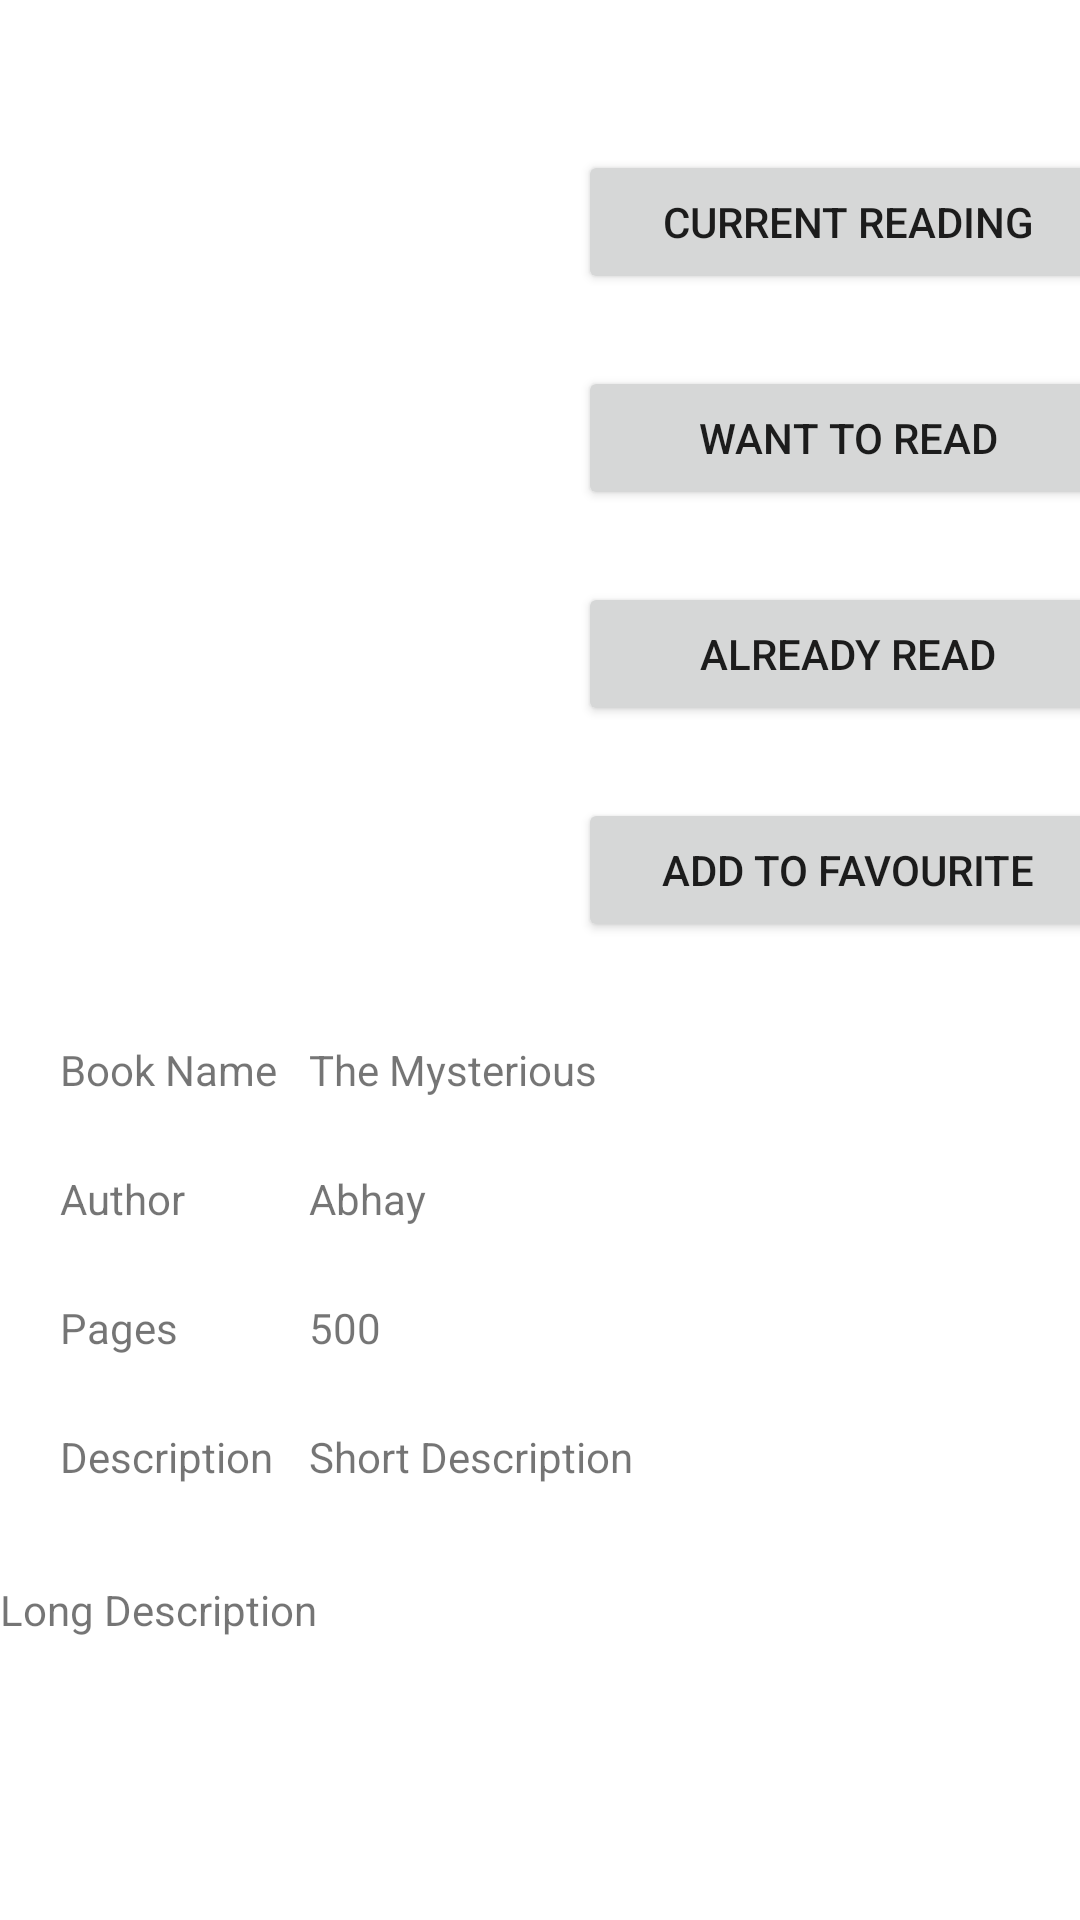

Write the Android layout XML for this screen, with the resource values it uses.
<!-- AndroidManifest.xml: application theme Theme.SampleApp -->
<!-- res/layout/activity_book.xml -->
<?xml version="1.0" encoding="utf-8"?>
<RelativeLayout xmlns:android="http://schemas.android.com/apk/res/android"
    xmlns:app="http://schemas.android.com/apk/res-auto"
    xmlns:tools="http://schemas.android.com/tools"
    android:layout_width="match_parent"
    android:layout_height="match_parent"
    tools:context=".BookActivity">

    <ScrollView
        android:layout_width="match_parent"
        android:layout_height="match_parent">


        <androidx.constraintlayout.widget.ConstraintLayout
            android:layout_width="match_parent"
            android:layout_height="match_parent">

            <ImageView
                android:id="@+id/bookImage"
                android:layout_width="150dp"
                android:layout_height="150dp"
                android:layout_marginTop="50dp"
                app:layout_constraintEnd_toStartOf="@+id/guideline2"
                app:layout_constraintStart_toStartOf="parent"
                app:layout_constraintTop_toTopOf="parent"
                tools:srcCompat="@tools:sample/avatars" />

            <Button
                android:id="@+id/btnCurrentReading"
                android:layout_width="180dp"
                android:layout_height="wrap_content"
                android:layout_marginTop="50dp"
                android:text="Current Reading"
                app:layout_constraintEnd_toEndOf="parent"
                app:layout_constraintStart_toStartOf="@+id/guideline2"
                app:layout_constraintTop_toTopOf="parent" />

            <Button
                android:id="@+id/btnAddToFavourite"
                android:layout_width="180dp"
                android:layout_height="wrap_content"
                android:layout_marginTop="24dp"
                android:text="Add to Favourite"
                app:layout_constraintEnd_toEndOf="parent"
                app:layout_constraintStart_toStartOf="@+id/guideline2"
                app:layout_constraintTop_toBottomOf="@+id/btnAlreadyReadBook" />

            <Button
                android:id="@+id/btnAlreadyReadBook"
                android:layout_width="180dp"
                android:layout_height="wrap_content"
                android:layout_marginTop="24dp"
                android:text="Already Read"
                app:layout_constraintEnd_toEndOf="parent"
                app:layout_constraintStart_toStartOf="@+id/guideline2"
                app:layout_constraintTop_toBottomOf="@+id/btnWantToRead" />

            <Button
                android:id="@+id/btnWantToRead"
                android:layout_width="180dp"
                android:layout_height="wrap_content"
                android:layout_marginTop="24dp"
                android:text="Want to Read"
                app:layout_constraintEnd_toEndOf="parent"
                app:layout_constraintStart_toStartOf="@+id/guideline2"
                app:layout_constraintTop_toBottomOf="@+id/btnCurrentReading" />

            <TextView
                android:id="@+id/textBookName"
                android:layout_width="wrap_content"
                android:layout_height="wrap_content"
                android:layout_marginTop="16dp"
                android:text="Book Name"
                app:layout_constraintStart_toStartOf="@+id/guideline4"
                app:layout_constraintTop_toTopOf="@+id/guideline3" />

            <TextView
                android:id="@+id/textPage"
                android:layout_width="wrap_content"
                android:layout_height="wrap_content"
                android:text="500"
                app:layout_constraintBottom_toBottomOf="@+id/textPages"
                app:layout_constraintStart_toStartOf="@+id/guideline5"
                app:layout_constraintTop_toTopOf="@+id/textPages" />

            <TextView
                android:id="@+id/textAbhay"
                android:layout_width="wrap_content"
                android:layout_height="wrap_content"
                android:text="Abhay"
                app:layout_constraintBottom_toBottomOf="@+id/textAuthor"
                app:layout_constraintStart_toStartOf="@+id/guideline5"
                app:layout_constraintTop_toTopOf="@+id/textAuthor" />

            <TextView
                android:id="@+id/textMysterious"
                android:layout_width="wrap_content"
                android:layout_height="wrap_content"
                android:text="The Mysterious"
                app:layout_constraintBottom_toBottomOf="@+id/textBookName"
                app:layout_constraintStart_toStartOf="@+id/guideline5"
                app:layout_constraintTop_toTopOf="@+id/textBookName"
                app:layout_constraintVertical_bias="0.0" />

            <TextView
                android:id="@+id/textDescriptioin"
                android:layout_width="wrap_content"
                android:layout_height="wrap_content"
                android:layout_marginTop="24dp"
                android:text="Description"
                app:layout_constraintStart_toStartOf="@+id/guideline4"
                app:layout_constraintTop_toBottomOf="@+id/textPages" />

            <TextView
                android:id="@+id/textAuthor"
                android:layout_width="wrap_content"
                android:layout_height="wrap_content"
                android:layout_marginTop="24dp"
                android:text="Author"
                app:layout_constraintStart_toStartOf="@+id/guideline4"
                app:layout_constraintTop_toBottomOf="@+id/textBookName" />

            <TextView
                android:id="@+id/textPages"
                android:layout_width="wrap_content"
                android:layout_height="wrap_content"
                android:layout_marginTop="24dp"
                android:text="Pages"
                app:layout_constraintStart_toStartOf="@+id/guideline4"
                app:layout_constraintTop_toBottomOf="@+id/textAuthor" />

            <androidx.constraintlayout.widget.Guideline
                android:id="@+id/guideline2"
                android:layout_width="wrap_content"
                android:layout_height="wrap_content"
                android:orientation="vertical"
                app:layout_constraintGuide_begin="205dp" />

            <androidx.constraintlayout.widget.Guideline
                android:id="@+id/guideline3"
                android:layout_width="wrap_content"
                android:layout_height="wrap_content"
                android:orientation="horizontal"
                app:layout_constraintGuide_begin="331dp" />

            <androidx.constraintlayout.widget.Guideline
                android:id="@+id/guideline4"
                android:layout_width="wrap_content"
                android:layout_height="wrap_content"
                android:orientation="vertical"
                app:layout_constraintGuide_begin="20dp" />

            <androidx.constraintlayout.widget.Guideline
                android:id="@+id/guideline5"
                android:layout_width="wrap_content"
                android:layout_height="wrap_content"
                android:orientation="vertical"
                app:layout_constraintGuide_begin="103dp" />

            <TextView
                android:id="@+id/textShortDescriptioin"
                android:layout_width="wrap_content"
                android:layout_height="wrap_content"
                android:layout_marginTop="24dp"
                android:text="Short Description"
                app:layout_constraintStart_toStartOf="@+id/guideline5"
                app:layout_constraintTop_toBottomOf="@+id/textPage" />

            <TextView
                android:id="@+id/textLongDesctiption"
                android:layout_width="wrap_content"
                android:layout_height="wrap_content"
                android:layout_marginTop="32dp"
                android:text="Long Description"
                app:layout_constraintTop_toBottomOf="@+id/textShortDescriptioin"
                tools:layout_editor_absoluteX="16dp" />

        </androidx.constraintlayout.widget.ConstraintLayout>
    </ScrollView>

  </RelativeLayout>
<!-- resources referenced by this layout -->
<resources>
  <style name="Theme.SampleApp" parent="Theme.MaterialComponents.Light">
          
          <item name="colorPrimary">@color/purple_500</item>
          <item name="colorPrimaryVariant">@color/purple_700</item>
          <item name="colorOnPrimary">@color/white</item>
          
          <item name="colorSecondary">@color/teal_200</item>
          <item name="colorSecondaryVariant">@color/teal_700</item>
          <item name="colorOnSecondary">@color/black</item>
          
          <item name="android:statusBarColor" tools:targetApi="l">?attr/colorPrimaryVariant</item>
          
          
      </style>
  <color name="purple_500">#FF6200EE</color>
  <color name="purple_700">#FF3700B3</color>
  <color name="white">#FFFFFFFF</color>
  <color name="teal_200">#FF03DAC5</color>
  <color name="teal_700">#FF018786</color>
  <color name="black">#FF000000</color>
</resources>
